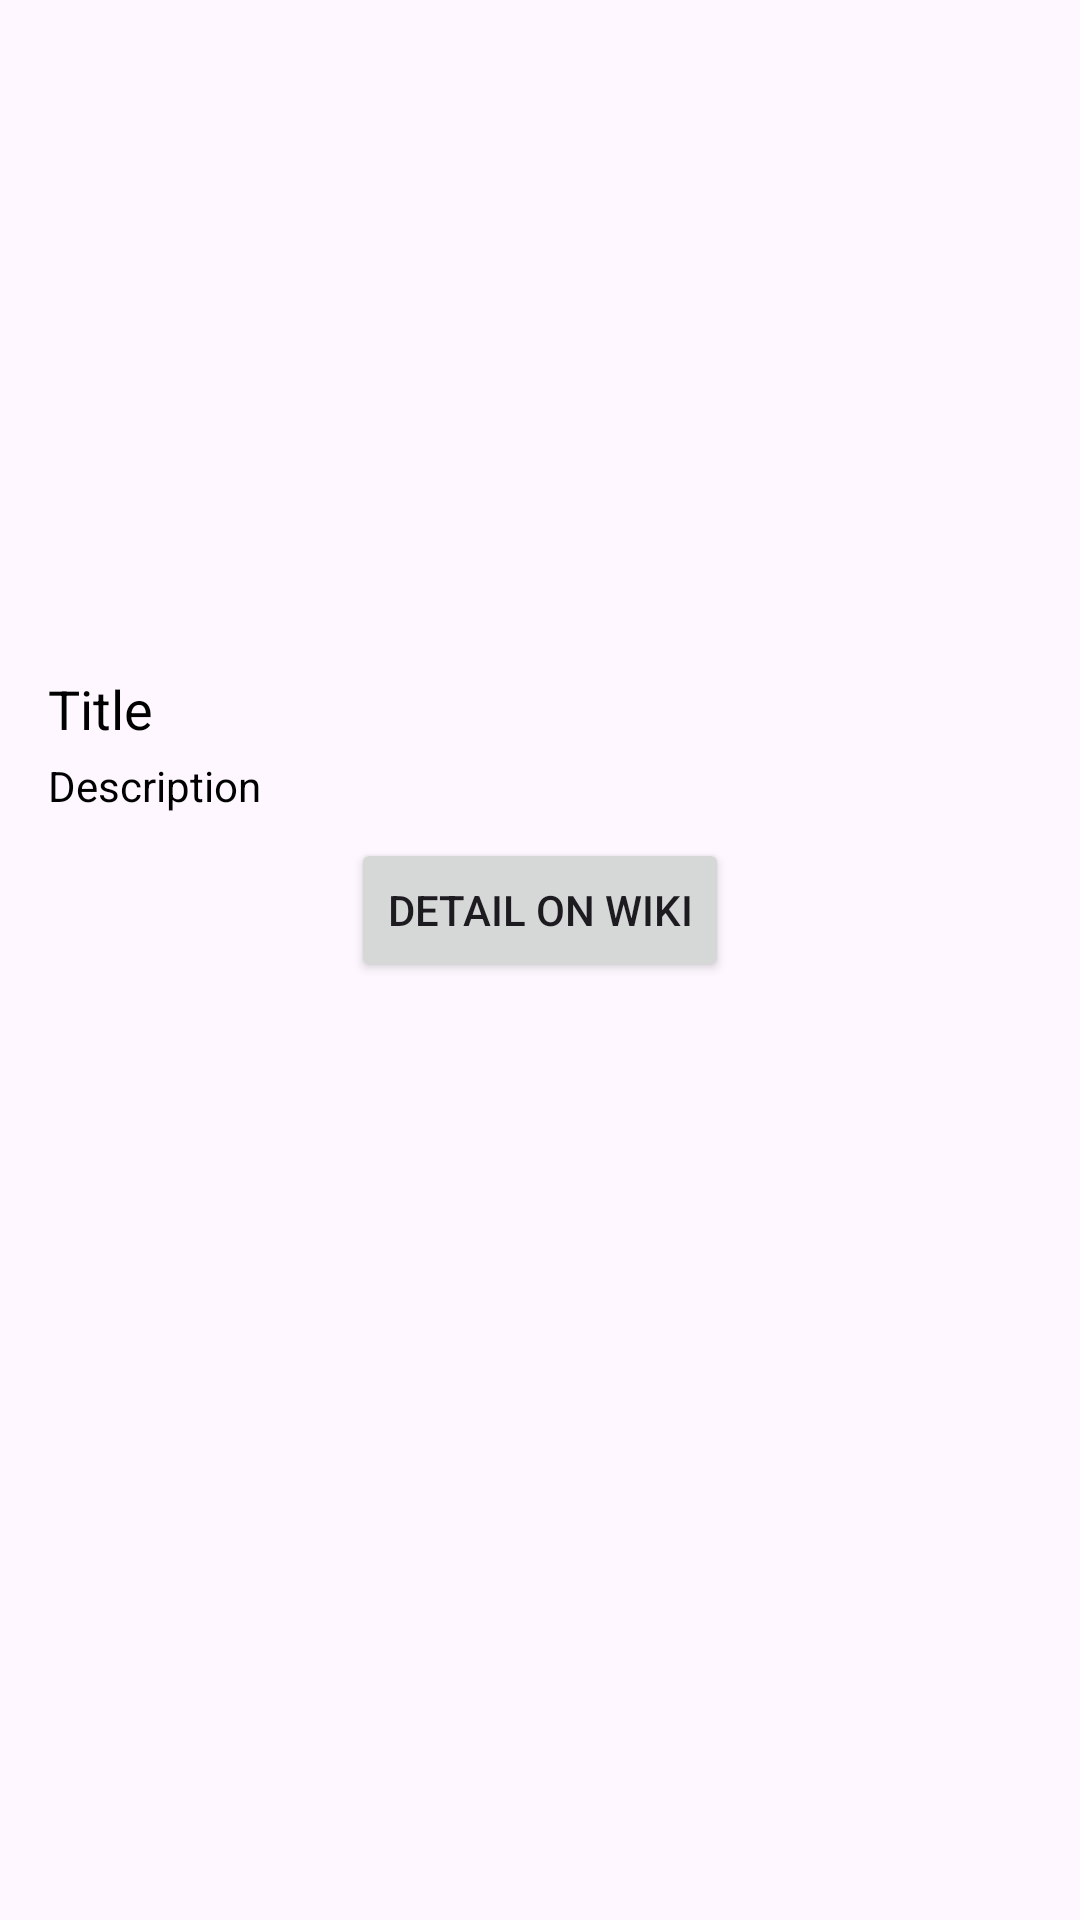

Produce the Android XML layout that renders to this screen, including the resource entries it uses.
<!-- AndroidManifest.xml: application theme Theme.WikiSearch -->
<!-- res/layout/result_item.xml -->
<?xml version="1.0" encoding="utf-8"?>
<LinearLayout xmlns:android="http://schemas.android.com/apk/res/android"
    android:layout_width="match_parent"
    android:layout_height="wrap_content"
    android:orientation="vertical"
    android:padding="16dp">

    <ImageView
        android:id="@+id/image_view_thumbnail"
        android:layout_width="match_parent"
        android:layout_height="200dp"
        android:scaleType="centerCrop"
        android:src="@drawable/placeholder_image" />

    <TextView
        android:id="@+id/text_view_title"
        android:layout_width="match_parent"
        android:layout_height="wrap_content"
        android:paddingTop="8dp"
        android:text="Title"
        android:textColor="@android:color/black"
        android:textSize="18sp" />

    <TextView
        android:id="@+id/text_view_description"
        android:layout_width="match_parent"
        android:layout_height="wrap_content"
        android:paddingTop="4dp"
        android:text="Description"
        android:textColor="@android:color/black"
        android:textSize="14sp" />

    <Button
        android:id="@+id/button_open_content"
        android:layout_width="wrap_content"
        android:layout_height="wrap_content"
        android:layout_gravity="center"
        android:layout_marginTop="8dp"
        android:text="@string/button_detail" />

</LinearLayout>
<!-- resources referenced by this layout -->
<resources>
  <string name="button_detail">Detail on Wiki</string>
  <style name="Theme.WikiSearch" parent="Base.Theme.WikiSearch" />
  <style name="Base.Theme.WikiSearch" parent="Theme.Material3.DayNight.NoActionBar">
          
          
      </style>
</resources>
